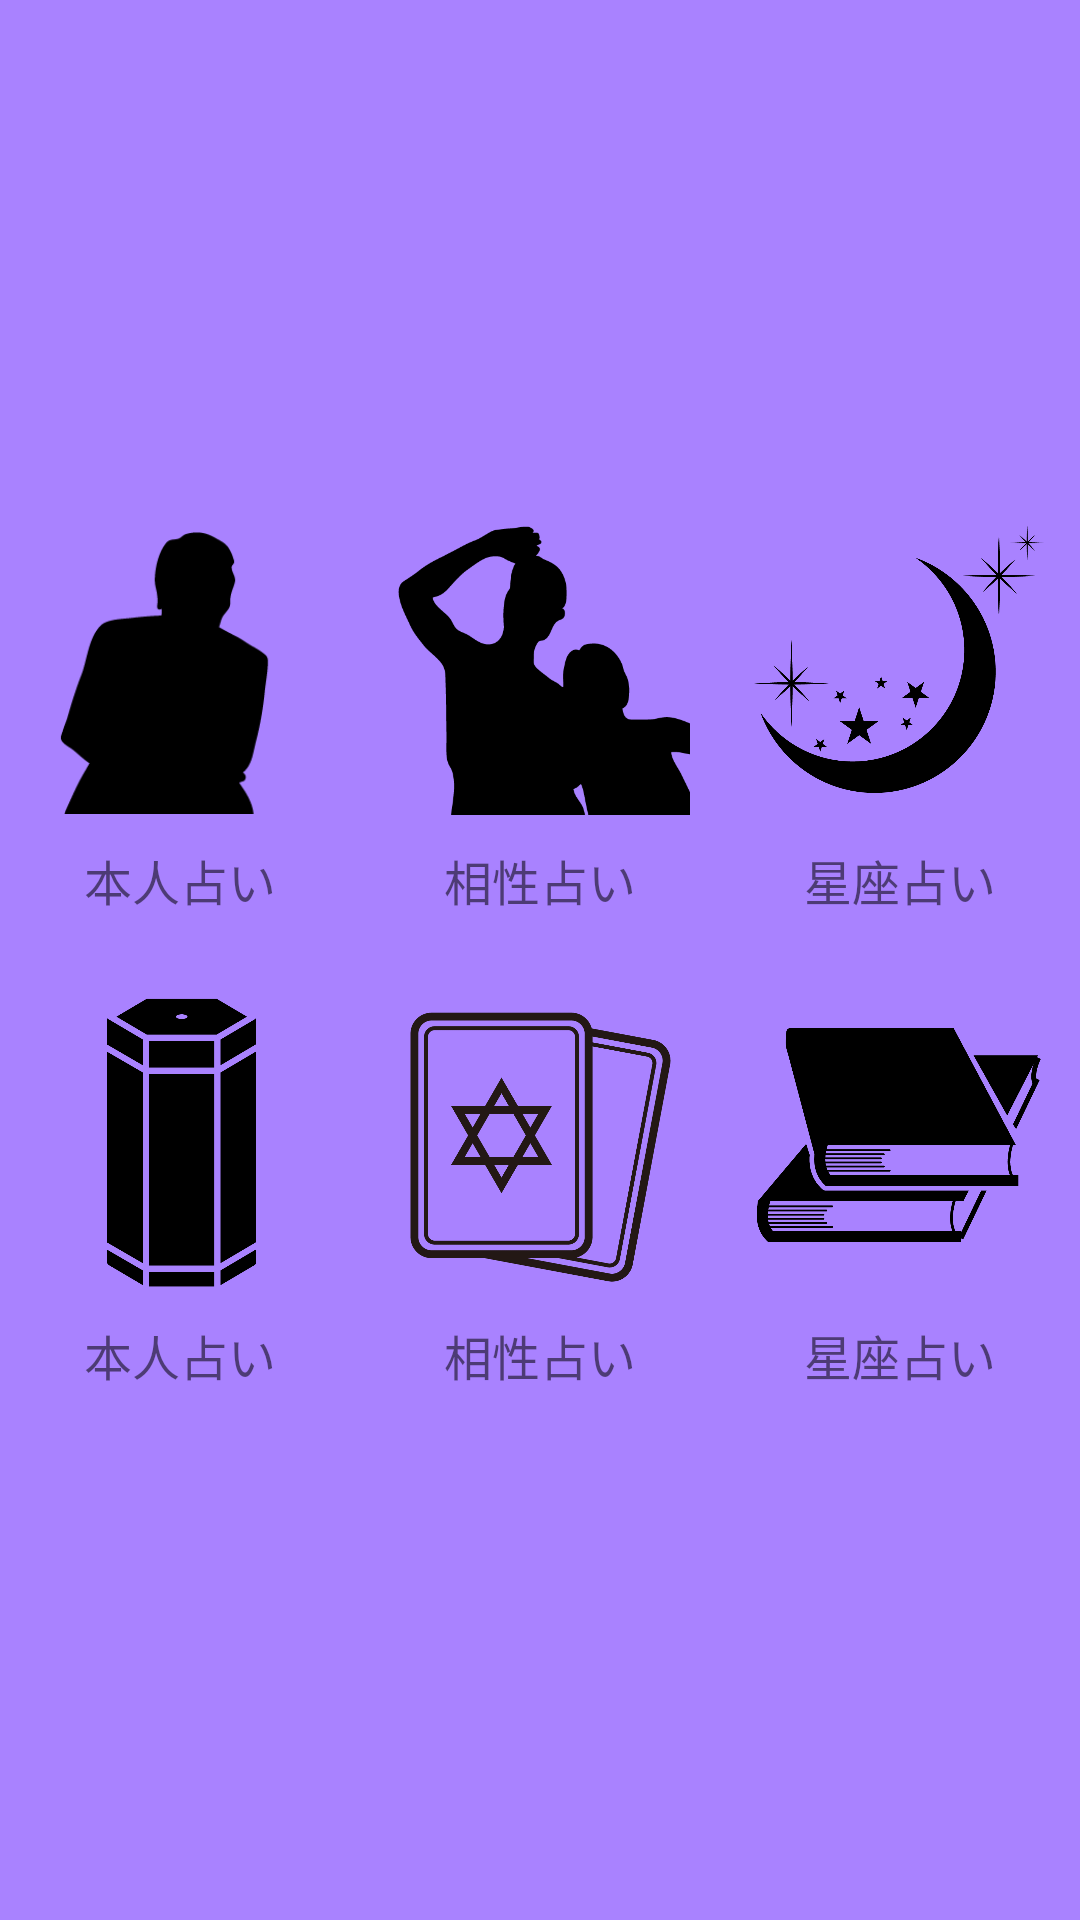

Android layout source for this screen:
<!-- AndroidManifest.xml: application theme AppTheme -->
<!-- res/layout/fragment_first.xml -->
<?xml version="1.0" encoding="utf-8"?>
<FrameLayout xmlns:android="http://schemas.android.com/apk/res/android"
    xmlns:tools="http://schemas.android.com/tools"
    android:layout_width="match_parent"
    android:layout_height="match_parent"
    android:background="@color/baseColor"
    tools:context=".MyFragment.FirstFragment">


    <LinearLayout
        android:layout_width="match_parent"
        android:layout_height="wrap_content"
        android:layout_gravity="center"
        android:orientation="vertical">

        <LinearLayout
            android:layout_width="match_parent"
            android:layout_height="wrap_content"
            android:orientation="horizontal">


            <LinearLayout
                android:layout_width="match_parent"
                android:layout_height="wrap_content"
                android:layout_margin="10dp"
                android:layout_weight="1"
                android:gravity="center"
                android:orientation="vertical">

                <ImageView
                    android:id="@+id/img1"
                    android:layout_width="100dp"
                    android:layout_height="100dp"
                    android:src="@drawable/person" />

                <TextView
                    android:layout_width="wrap_content"
                    android:layout_height="wrap_content"
                    android:layout_gravity="center"
                    android:layout_marginTop="10dp"
                    android:paddingBottom="5dp"
                    android:text="本人占い"
                    android:textSize="@dimen/contentSize" />

            </LinearLayout>


            <LinearLayout
                android:layout_width="match_parent"
                android:layout_height="wrap_content"
                android:layout_margin="10dp"
                android:layout_weight="1"
                android:gravity="center"
                android:orientation="vertical">

                <ImageView
                    android:id="@+id/img2"
                    android:layout_width="100dp"
                    android:layout_height="100dp"
                    android:src="@drawable/people" />

                <TextView
                    android:layout_width="wrap_content"
                    android:layout_height="wrap_content"
                    android:layout_gravity="center"
                    android:layout_marginTop="10dp"
                    android:paddingBottom="5dp"
                    android:text="相性占い"
                    android:textSize="@dimen/contentSize" />

            </LinearLayout>

            <LinearLayout
                android:layout_width="match_parent"
                android:layout_height="wrap_content"
                android:layout_margin="10dp"
                android:layout_weight="1"
                android:gravity="center"
                android:orientation="vertical">

                <ImageView
                    android:id="@+id/img3"
                    android:layout_width="100dp"
                    android:layout_height="100dp"
                    android:src="@drawable/moon" />

                <TextView
                    android:layout_width="wrap_content"
                    android:layout_height="wrap_content"
                    android:layout_gravity="center"
                    android:layout_marginTop="10dp"
                    android:paddingBottom="5dp"
                    android:text="星座占い"
                    android:textSize="@dimen/contentSize" />

            </LinearLayout>


        </LinearLayout>

        <LinearLayout
            android:layout_width="match_parent"
            android:layout_height="wrap_content"
            android:orientation="horizontal">


            <LinearLayout
                android:layout_width="match_parent"
                android:layout_height="wrap_content"
                android:layout_margin="10dp"
                android:layout_weight="1"
                android:gravity="center"
                android:orientation="vertical">

                <ImageView
                    android:id="@+id/img4"
                    android:layout_width="100dp"
                    android:layout_height="100dp"
                    android:src="@drawable/omikuji" />

                <TextView
                    android:layout_width="wrap_content"
                    android:layout_height="wrap_content"
                    android:layout_gravity="center"
                    android:layout_marginTop="10dp"
                    android:paddingBottom="5dp"
                    android:text="本人占い"
                    android:textSize="@dimen/contentSize" />

            </LinearLayout>


            <LinearLayout
                android:layout_width="match_parent"
                android:layout_height="wrap_content"
                android:layout_margin="10dp"
                android:layout_weight="1"
                android:gravity="center"
                android:orientation="vertical">

                <ImageView
                    android:layout_width="100dp"
                    android:layout_height="100dp"
                    android:src="@drawable/tarot" />

                <TextView
                    android:layout_width="wrap_content"
                    android:layout_height="wrap_content"
                    android:layout_gravity="center"
                    android:layout_marginTop="10dp"
                    android:paddingBottom="5dp"
                    android:text="相性占い"
                    android:textSize="@dimen/contentSize" />

            </LinearLayout>

            <LinearLayout
                android:layout_width="match_parent"
                android:layout_height="wrap_content"
                android:layout_margin="10dp"
                android:layout_weight="1"
                android:gravity="center"
                android:orientation="vertical">

                <ImageView
                    android:id="@+id/img5"
                    android:layout_width="100dp"
                    android:layout_height="100dp"
                    android:src="@drawable/link" />

                <TextView
                    android:layout_width="wrap_content"
                    android:layout_height="wrap_content"
                    android:layout_gravity="center"
                    android:layout_marginTop="10dp"
                    android:paddingBottom="5dp"
                    android:text="星座占い"
                    android:textSize="@dimen/contentSize" />

            </LinearLayout>


        </LinearLayout>

    </LinearLayout>
</FrameLayout>
<!-- resources referenced by this layout -->
<resources>
  <color name="baseColor">#A982FF</color>
  <dimen name="contentSize">16sp</dimen>
  <!-- drawable link: png bitmap (drawable, 22635 bytes) -->
  <!-- drawable moon: png bitmap (drawable, 29440 bytes) -->
  <!-- drawable omikuji: png bitmap (drawable, 11567 bytes) -->
  <!-- drawable people: png bitmap (drawable, 8225 bytes) -->
  <!-- drawable person: png bitmap (drawable, 3674 bytes) -->
  <!-- drawable tarot: png bitmap (drawable, 34955 bytes) -->
  <style name="AppTheme" parent="Theme.AppCompat.Light.NoActionBar">
          
          <item name="colorPrimary">@color/baseColor</item>
          <item name="colorPrimaryDark">@color/baseColor</item>
          <item name="colorAccent">@color/colorAccent</item>
      </style>
  <color name="colorAccent">#03DAC5</color>
</resources>
